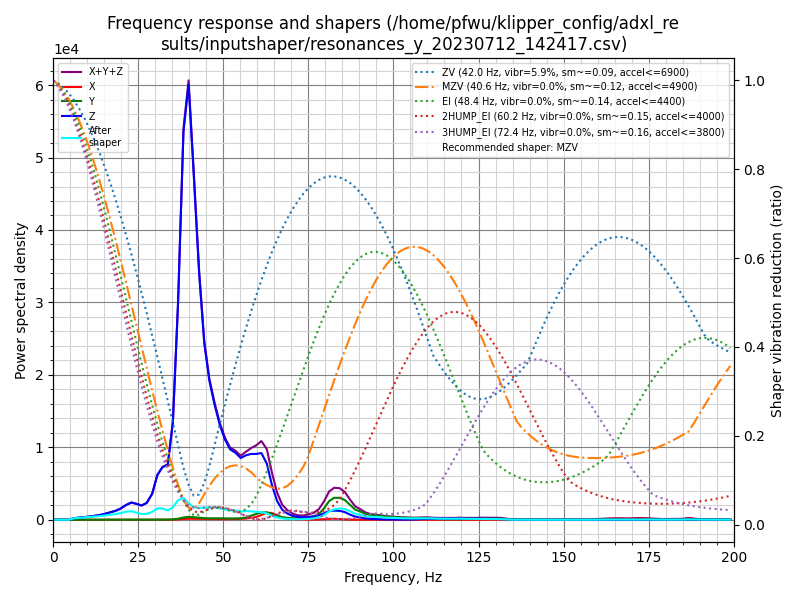

The data file committed next to this chart (first rows):
freq, psd_x, psd_y, psd_z, psd_xyz
0.0, 1.140e+01, 4.369e+01, 8.198e+02, 8.749e+02
1.5, 2.046e+01, 4.038e+01, 4.919e+02, 5.527e+02
3.1, 1.913e+01, 2.120e+01, 5.393e+01, 9.427e+01
4.6, 1.907e+01, 2.147e+01, 3.634e+02, 4.040e+02
6.1, 2.125e+01, 2.188e+01, 1.309e+03, 1.353e+03
7.7, 2.144e+01, 2.163e+01, 2.258e+03, 2.301e+03
9.2, 2.138e+01, 2.197e+01, 3.366e+03, 3.409e+03
10.7, 2.093e+01, 2.400e+01, 4.722e+03, 4.767e+03
12.2, 2.144e+01, 2.262e+01, 6.595e+03, 6.640e+03
13.8, 2.293e+01, 2.262e+01, 9.121e+03, 9.167e+03
15.3, 2.462e+01, 2.048e+01, 1.268e+04, 1.272e+04
16.8, 2.670e+01, 2.208e+01, 1.723e+04, 1.727e+04
18.4, 3.194e+01, 2.275e+01, 2.294e+04, 2.300e+04
19.9, 4.572e+01, 2.420e+01, 3.117e+04, 3.124e+04
21.4, 6.768e+01, 3.017e+01, 4.362e+04, 4.372e+04
23.0, 7.431e+01, 4.135e+01, 5.485e+04, 5.496e+04
24.5, 6.764e+01, 5.239e+01, 5.396e+04, 5.408e+04
26.0, 6.749e+01, 5.014e+01, 5.120e+04, 5.131e+04
27.5, 6.622e+01, 5.630e+01, 6.422e+04, 6.434e+04
29.1, 9.864e+01, 1.067e+02, 1.048e+05, 1.050e+05
30.6, 2.098e+02, 2.866e+02, 1.887e+05, 1.892e+05
32.1, 3.205e+02, 4.934e+02, 2.333e+05, 2.341e+05
33.7, 3.958e+02, 7.195e+02, 2.575e+05, 2.587e+05
35.2, 7.260e+02, 1.854e+03, 4.789e+05, 4.815e+05
36.7, 1.819e+03, 5.382e+03, 1.096e+06, 1.103e+06
38.3, 4.136e+03, 1.201e+04, 2.057e+06, 2.074e+06
39.8, 5.581e+03, 1.602e+04, 2.398e+06, 2.420e+06
41.3, 5.377e+03, 1.471e+04, 1.975e+06, 1.995e+06
42.9, 4.798e+03, 1.202e+04, 1.461e+06, 1.478e+06
44.4, 4.303e+03, 9.765e+03, 1.085e+06, 1.099e+06
45.9, 4.220e+03, 9.113e+03, 8.834e+05, 8.968e+05
47.4, 4.216e+03, 9.593e+03, 7.573e+05, 7.711e+05
49.0, 3.986e+03, 9.852e+03, 6.404e+05, 6.543e+05
50.5, 3.918e+03, 9.506e+03, 5.591e+05, 5.725e+05
52.0, 4.241e+03, 9.274e+03, 5.064e+05, 5.199e+05
53.6, 5.269e+03, 1.016e+04, 4.959e+05, 5.113e+05
55.1, 6.388e+03, 1.076e+04, 4.706e+05, 4.877e+05
56.6, 9.677e+03, 1.752e+04, 5.039e+05, 5.311e+05
58.2, 1.466e+04, 3.283e+04, 5.296e+05, 5.771e+05
59.7, 2.294e+04, 4.850e+04, 5.435e+05, 6.149e+05
61.2, 4.001e+04, 6.135e+04, 5.644e+05, 6.657e+05
62.8, 6.101e+04, 6.492e+04, 4.864e+05, 6.123e+05
64.3, 5.998e+04, 5.013e+04, 3.077e+05, 4.179e+05
65.8, 4.027e+04, 3.653e+04, 1.718e+05, 2.486e+05
67.3, 2.143e+04, 2.464e+04, 9.408e+04, 1.402e+05
68.9, 1.333e+04, 1.859e+04, 5.720e+04, 8.913e+04
70.4, 6.529e+03, 1.494e+04, 3.751e+04, 5.898e+04
71.9, 2.614e+03, 1.380e+04, 2.802e+04, 4.444e+04
73.5, 1.167e+03, 1.661e+04, 2.474e+04, 4.252e+04
75.0, 1.336e+03, 2.619e+04, 2.829e+04, 5.581e+04
76.5, 2.100e+03, 3.646e+04, 3.302e+04, 7.158e+04
78.1, 3.360e+03, 6.398e+04, 4.807e+04, 1.154e+05
79.6, 6.033e+03, 1.247e+05, 7.114e+04, 2.019e+05
81.1, 1.044e+04, 2.097e+05, 9.686e+04, 3.170e+05
82.6, 1.105e+04, 2.503e+05, 1.038e+05, 3.652e+05
84.2, 8.610e+03, 2.549e+05, 1.034e+05, 3.669e+05
85.7, 5.067e+03, 2.341e+05, 9.058e+04, 3.297e+05
87.2, 2.060e+03, 1.810e+05, 6.237e+04, 2.454e+05
88.8, 9.721e+02, 1.229e+05, 3.887e+04, 1.627e+05
90.3, 1.347e+03, 1.022e+05, 2.722e+04, 1.308e+05
... 71 more rows
